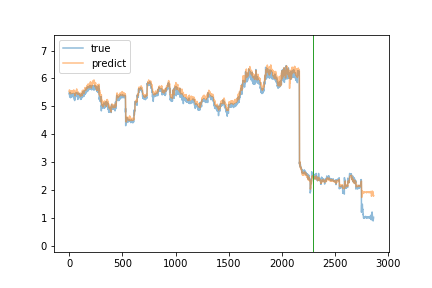

The file beside this chart, header and first rows:
true, predict
5.45, 5.533
5.46, 5.535
5.5, 5.592
5.42, 5.587
5.36, 5.536
5.35, 5.547
5.39, 5.551
5.35, 5.523
5.34, 5.524
5.44, 5.465
5.5, 5.453
5.34, 5.552
5.35, 5.509
5.31, 5.498
5.36, 5.492
5.34, 5.507
5.36, 5.466
5.44, 5.476
5.41, 5.468
5.4, 5.462
5.36, 5.519
5.37, 5.528
5.35, 5.494
5.39, 5.545
5.35, 5.53
5.41, 5.552
5.36, 5.523
5.44, 5.563
5.41, 5.527
5.44, 5.537
5.35, 5.514
5.45, 5.48
5.37, 5.498
5.4, 5.49
5.41, 5.473
5.42, 5.498
5.41, 5.497
5.36, 5.523
5.46, 5.515
5.44, 5.57
5.46, 5.555
5.34, 5.574
5.42, 5.557
5.32, 5.529
5.39, 5.52
5.34, 5.584
5.36, 5.544
5.45, 5.547
5.42, 5.529
5.25, 5.483
5.42, 5.491
5.21, 5.515
5.34, 5.445
5.38, 5.381
5.37, 5.44
5.38, 5.483
5.36, 5.513
5.43, 5.517
5.45, 5.513
5.36, 5.549
... 2,803 more rows
